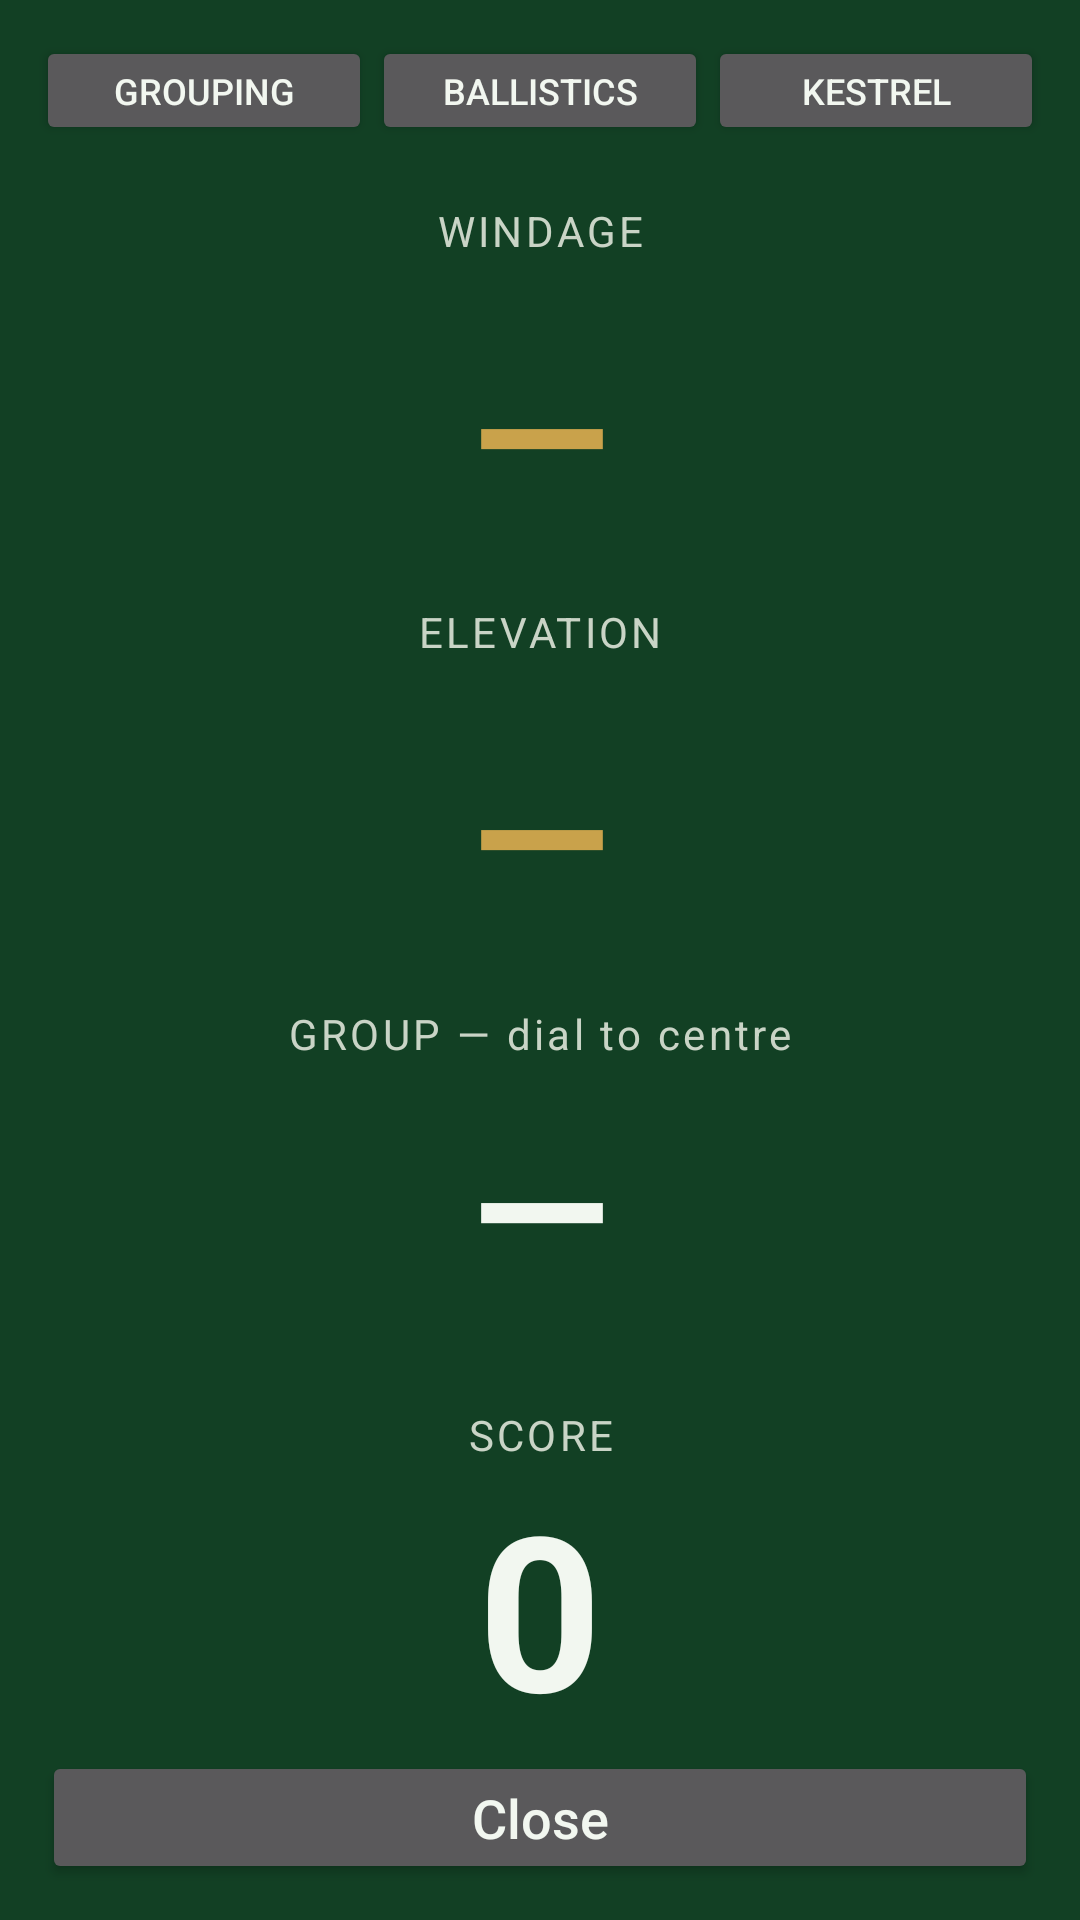

This screen was rendered from an Android layout file. Write that file and the resources it references.
<!-- AndroidManifest.xml: application theme Theme.BAS -->
<!-- res/layout/activity_range.xml -->
<?xml version="1.0" encoding="utf-8"?>
<LinearLayout xmlns:android="http://schemas.android.com/apk/res/android"
    android:layout_width="match_parent" android:layout_height="match_parent"
    android:orientation="vertical"
    android:background="?android:attr/colorBackground" android:padding="12dp">

    <LinearLayout android:layout_width="match_parent" android:layout_height="wrap_content"
        android:orientation="horizontal">
        <Button android:id="@+id/btnSrcGrouping"
            android:layout_width="0dp" android:layout_weight="1" android:layout_height="wrap_content"
            android:text="Grouping" android:textSize="12sp" android:minHeight="0dp" />
        <Button android:id="@+id/btnSrcBallistics"
            android:layout_width="0dp" android:layout_weight="1" android:layout_height="wrap_content"
            android:text="Ballistics" android:textSize="12sp" android:minHeight="0dp" />
        <Button android:id="@+id/btnSrcKestrel"
            android:layout_width="0dp" android:layout_weight="1" android:layout_height="wrap_content"
            android:text="Kestrel" android:textSize="12sp" android:minHeight="0dp" />
    </LinearLayout>

    <TextView android:id="@+id/tvRangeStatus"
        android:layout_width="match_parent" android:layout_height="wrap_content"
        android:textColor="?android:attr/textColorSecondary" android:textSize="14sp"
        android:gravity="end" android:text="" />

    <TextView android:id="@+id/tvRangeWindCaption"
        android:layout_width="match_parent" android:layout_height="wrap_content"
        android:textColor="?android:attr/textColorSecondary" android:textSize="14sp"
        android:letterSpacing="0.08" android:gravity="center" android:text="WINDAGE" />
    <TextView android:id="@+id/tvRangeWind" android:maxLines="1"
        android:layout_width="match_parent" android:layout_height="0dp" android:layout_weight="1.2"
        android:textColor="?attr/colorAccent" android:textSize="46sp" android:textStyle="bold"
        android:gravity="center" android:text="—" android:autoSizeTextType="uniform"
        android:autoSizeMinTextSize="18sp" android:autoSizeMaxTextSize="60sp" />

    <TextView android:id="@+id/tvRangeElevCaption"
        android:layout_width="match_parent" android:layout_height="wrap_content"
        android:textColor="?android:attr/textColorSecondary" android:textSize="14sp"
        android:letterSpacing="0.08" android:gravity="center" android:text="ELEVATION" />
    <TextView android:id="@+id/tvRangeElev" android:maxLines="1"
        android:layout_width="match_parent" android:layout_height="0dp" android:layout_weight="1.2"
        android:textColor="?attr/colorAccent" android:textSize="46sp" android:textStyle="bold"
        android:gravity="center" android:text="—" android:autoSizeTextType="uniform"
        android:autoSizeMinTextSize="18sp" android:autoSizeMaxTextSize="60sp" />

    <TextView android:id="@+id/tvRangeCorrCaption"
        android:layout_width="match_parent" android:layout_height="wrap_content"
        android:textColor="?android:attr/textColorSecondary" android:textSize="14sp"
        android:letterSpacing="0.08" android:gravity="center" android:text="GROUP — dial to centre" />
    <TextView android:id="@+id/tvRangeCorrection" android:maxLines="1"
        android:layout_width="match_parent" android:layout_height="0dp" android:layout_weight="1"
        android:textColor="?android:attr/textColorPrimary" android:textSize="38sp" android:textStyle="bold"
        android:gravity="center" android:text="—" android:autoSizeTextType="uniform"
        android:autoSizeMinTextSize="20sp" android:autoSizeMaxTextSize="60sp" />
    <TextView android:id="@+id/tvRangeCorrAngle"
        android:layout_width="match_parent" android:layout_height="wrap_content"
        android:textColor="?android:attr/textColorSecondary" android:textSize="14sp"
        android:gravity="center" android:text="" />

    <TextView android:layout_width="match_parent" android:layout_height="wrap_content"
        android:textColor="?android:attr/textColorSecondary" android:textSize="14sp"
        android:letterSpacing="0.08" android:gravity="center" android:text="SCORE" />
    <TextView android:id="@+id/tvRangeScore" android:maxLines="1"
        android:layout_width="match_parent" android:layout_height="0dp" android:layout_weight="1"
        android:textColor="?android:attr/textColorPrimary" android:textSize="52sp" android:textStyle="bold"
        android:gravity="center" android:text="0" android:autoSizeTextType="uniform"
        android:autoSizeMinTextSize="22sp" android:autoSizeMaxTextSize="72sp" />

    <Button android:id="@+id/btnRangeClose"
        android:layout_width="match_parent" android:layout_height="wrap_content"
        android:text="Close" android:textSize="18sp" style="@style/Sts.ActionButton" />
</LinearLayout>
<!-- resources referenced by this layout -->
<resources>
  <style name="Sts.ActionButton" parent="Widget.AppCompat.Button">
          <item name="android:textAllCaps">false</item>
          <item name="android:textSize">14sp</item>
          <item name="android:minHeight">44dp</item>
          <item name="android:paddingLeft">10dp</item>
          <item name="android:paddingRight">10dp</item>
          <item name="android:layout_marginStart">2dp</item>
          <item name="android:layout_marginEnd">2dp</item>
      </style>
  <style name="Theme.BAS" parent="Theme.BAS.Dark" />
  <style name="Theme.BAS.Dark" parent="Theme.BAS.Base">
          <item name="colorPrimaryDark">@color/dark_bg</item>
          <item name="basReticleColor">@color/reticle_dark</item>
          <item name="android:windowBackground">@color/dark_bg</item>
          <item name="colorSurface">@color/dark_surface</item>
          <item name="colorPrimary">@color/dark_accent</item>
          <item name="colorSecondary">@color/dark_accent</item>
          <item name="colorAccent">@color/dark_accent</item>
          <item name="colorOnPrimary">@color/dark_on_accent</item>
          <item name="colorOnSecondary">@color/dark_on_accent</item>
          <item name="android:colorBackground">@color/dark_surface</item>
          <item name="android:textColorPrimary">@color/dark_text</item>
          <item name="android:textColorSecondary">@color/dark_text_dim</item>
          <item name="android:textColorTertiary">#C9D4C6</item>
          <item name="android:textColorHint">#A6B2A4</item>
          <item name="colorOnSurface">@color/dark_text</item>
          <item name="colorOnBackground">@color/dark_text</item>
      </style>
  <style name="Theme.BAS.Base" parent="Theme.MaterialComponents.NoActionBar" />
  <color name="dark_bg">#0B2818</color>
  <color name="reticle_dark">#FFC400</color>
  <color name="dark_surface">#124024</color>
  <color name="dark_accent">#C9A24B</color>
  <color name="dark_on_accent">#141008</color>
  <color name="dark_text">#F2F7F0</color>
  <color name="dark_text_dim">#C9D4C6</color>
</resources>
